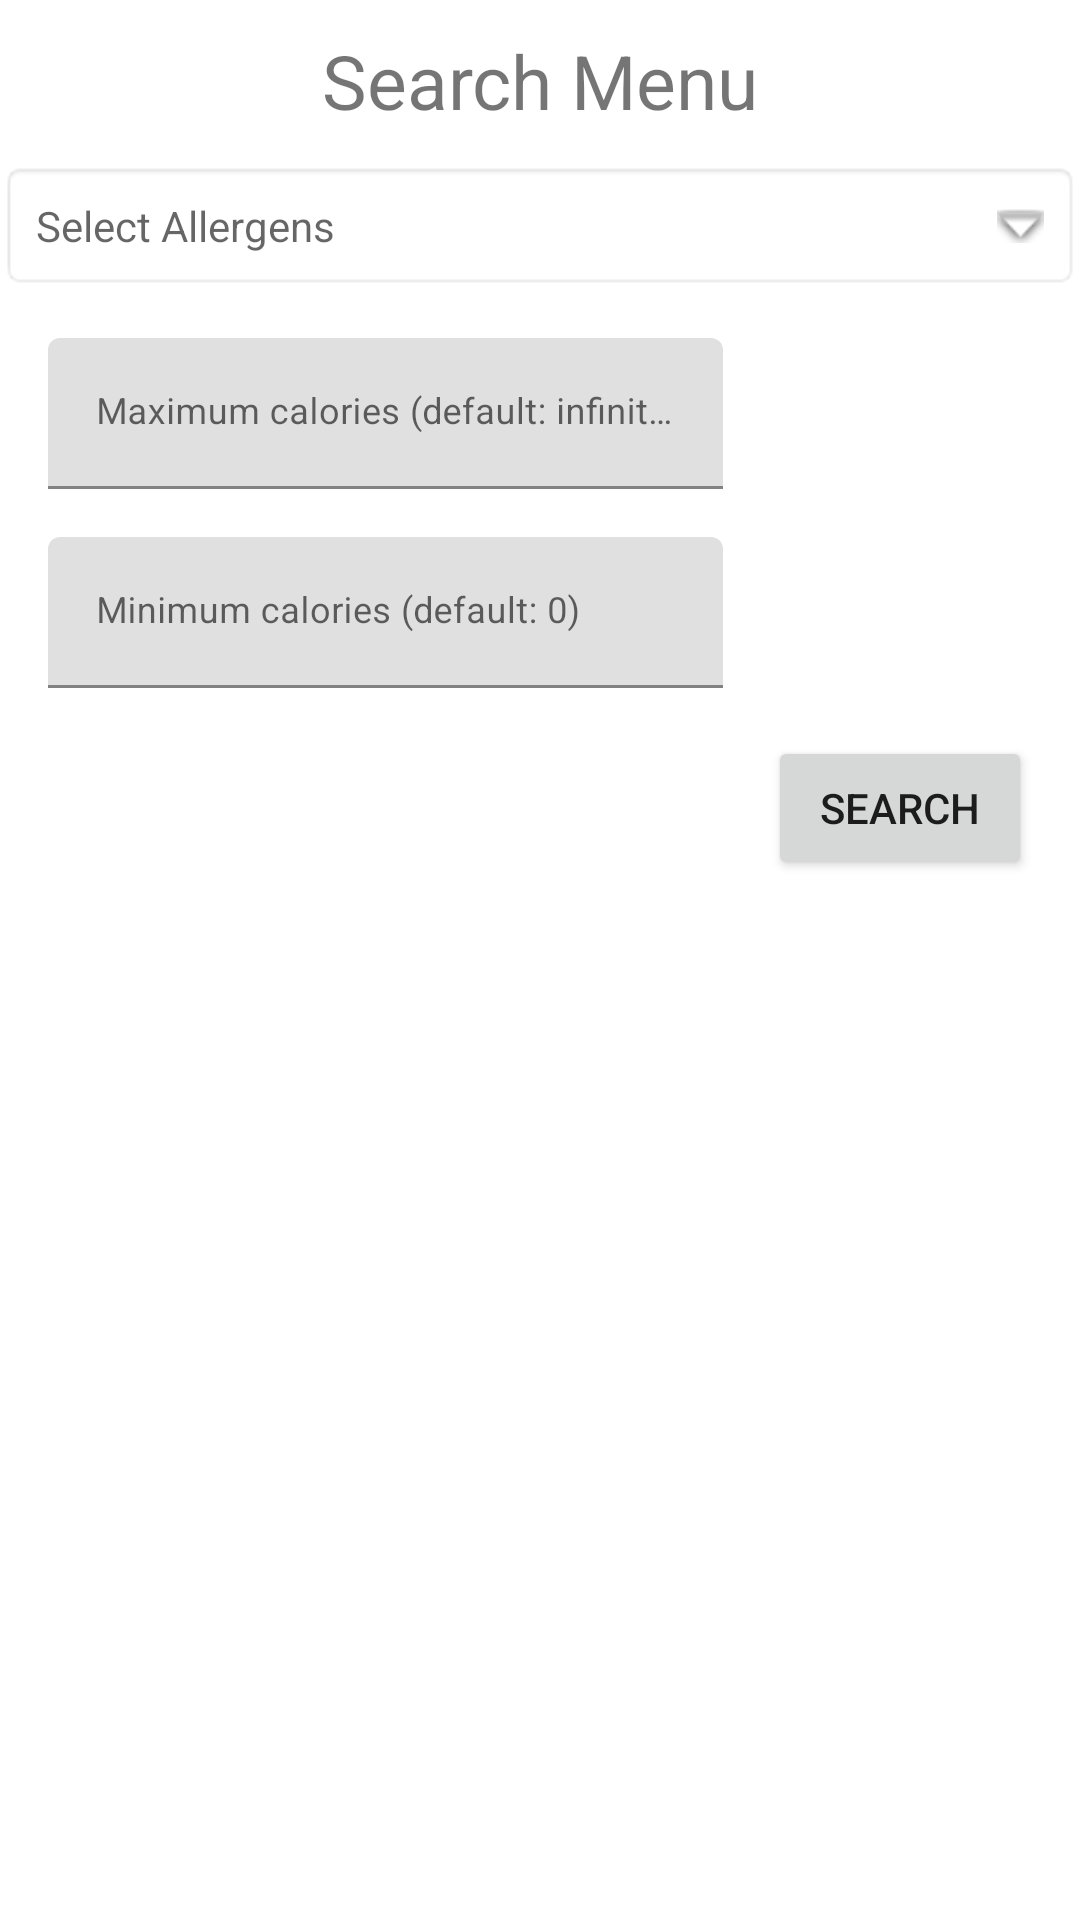

Produce the Android XML layout that renders to this screen, including the resource entries it uses.
<!-- AndroidManifest.xml: application theme Theme.Food4U -->
<!-- res/layout/fragment_search_menu.xml -->
<?xml version="1.0" encoding="utf-8"?>
<androidx.constraintlayout.widget.ConstraintLayout
    xmlns:android="http://schemas.android.com/apk/res/android"
    xmlns:tools="http://schemas.android.com/tools"
    xmlns:app="http://schemas.android.com/apk/res-auto"
    android:layout_width="match_parent"
    android:layout_height="match_parent"
    tools:context=".fragments.SearchMenuFragment">

    <TextView
        android:id="@+id/search_menu_header"
        android:layout_width="wrap_content"
        android:layout_height="wrap_content"
        android:padding="10dp"
        android:text="@string/search_menu"
        android:textSize="25sp"
        app:layout_constraintLeft_toLeftOf="parent"
        app:layout_constraintRight_toRightOf="parent"
        app:layout_constraintTop_toTopOf="parent"
        app:layout_constraintWidth_percent="0.5" />

    <TextView
        android:id="@+id/select_allergens_text_view"
        android:layout_width="match_parent"
        android:layout_height="wrap_content"
        android:layout_centerInParent="true"
        android:background="@android:drawable/editbox_background"
        android:drawablePadding="16dp"
        android:hint="@string/select_allergens"
        android:padding="12dp"
        app:drawableRightCompat="@android:drawable/arrow_down_float"

        app:layout_constraintLeft_toLeftOf="parent"
        app:layout_constraintRight_toRightOf="parent"
        app:layout_constraintTop_toBottomOf="@+id/search_menu_header"/>

    <com.google.android.material.textfield.TextInputLayout
        android:id="@+id/maximum_calories_field"
        android:layout_width="225dp"
        android:layout_height="wrap_content"

        android:layout_marginStart="16dp"
        android:layout_marginTop="16dp"

        android:hint="@string/maximum_calories_label"

        app:layout_constraintTop_toBottomOf="@+id/select_allergens_text_view"
        app:layout_constraintLeft_toLeftOf="parent"
        >

    <com.google.android.material.textfield.TextInputEditText
        android:id="@+id/maximum_calories_edit_text"
        android:layout_width="match_parent"
        android:layout_height="wrap_content"
        android:inputType="number"
        android:textSize="12sp"
        android:maxLength="9" />

    </com.google.android.material.textfield.TextInputLayout>

    <com.google.android.material.textfield.TextInputLayout
        android:id="@+id/minimum_calories_field"
        android:layout_width="225dp"
        android:layout_height="wrap_content"

        android:layout_marginStart="16dp"
        android:layout_marginTop="16dp"

        android:hint="@string/minimum_calories_label"

        app:layout_constraintTop_toBottomOf="@id/maximum_calories_field"
        app:layout_constraintLeft_toLeftOf="parent"
        >

        <com.google.android.material.textfield.TextInputEditText
            android:id="@+id/minimum_calories_edit_text"
            android:layout_width="match_parent"
            android:layout_height="wrap_content"
            android:inputType="number"
            android:textSize="12sp"
            android:maxLength="9" />

    </com.google.android.material.textfield.TextInputLayout>

    <Button
        android:id="@+id/search_menu_submit_button"
        android:layout_width="wrap_content"
        android:layout_height="wrap_content"
        android:text="@string/search"

        app:layout_constraintEnd_toEndOf="parent"
        app:layout_constraintTop_toBottomOf="@+id/minimum_calories_field"

        android:layout_marginTop="16dp"
        android:layout_marginEnd="16dp"/>

    <androidx.recyclerview.widget.RecyclerView
        android:id="@+id/recycler_view"
        android:layout_width="match_parent"
        android:layout_height="0dp"
        android:layout_weight="1"

        app:layout_constraintBottom_toBottomOf="parent"
        app:layout_constraintLeft_toLeftOf="parent"
        app:layout_constraintRight_toRightOf="parent"
        app:layout_constraintTop_toBottomOf="@+id/search_menu_submit_button"

        android:layout_marginTop="16dp"
        android:layout_marginStart="16dp"
        android:layout_marginEnd="16dp" />


</androidx.constraintlayout.widget.ConstraintLayout>
<!-- resources referenced by this layout -->
<resources>
  <string name="maximum_calories_label">Maximum calories (default: infinity)</string>
  <string name="minimum_calories_label">Minimum calories (default: 0)</string>
  <string name="search">Search</string>
  <string name="search_menu">Search Menu</string>
  <string name="select_allergens">Select Allergens</string>
  <style name="Theme.Food4U" parent="Theme.MaterialComponents.DayNight.NoActionBar">
          
          <item name="colorPrimary">#4FC3F7</item>
          <item name="colorPrimaryVariant">@color/blue_800</item>
          <item name="colorOnPrimary">@color/white</item>
          
          <item name="colorSecondary">@color/teal_200</item>
          <item name="colorSecondaryVariant">@color/teal_700</item>
          <item name="colorOnSecondary">@color/black</item>
          
          <item name="android:statusBarColor" tools:targetApi="l">?attr/colorPrimaryVariant</item>
          
      </style>
  <color name="blue_800">#0277BD</color>
  <color name="white">#FFFFFFFF</color>
  <color name="teal_200">#FF03DAC5</color>
  <color name="teal_700">#FF018786</color>
  <color name="black">#FF000000</color>
</resources>
